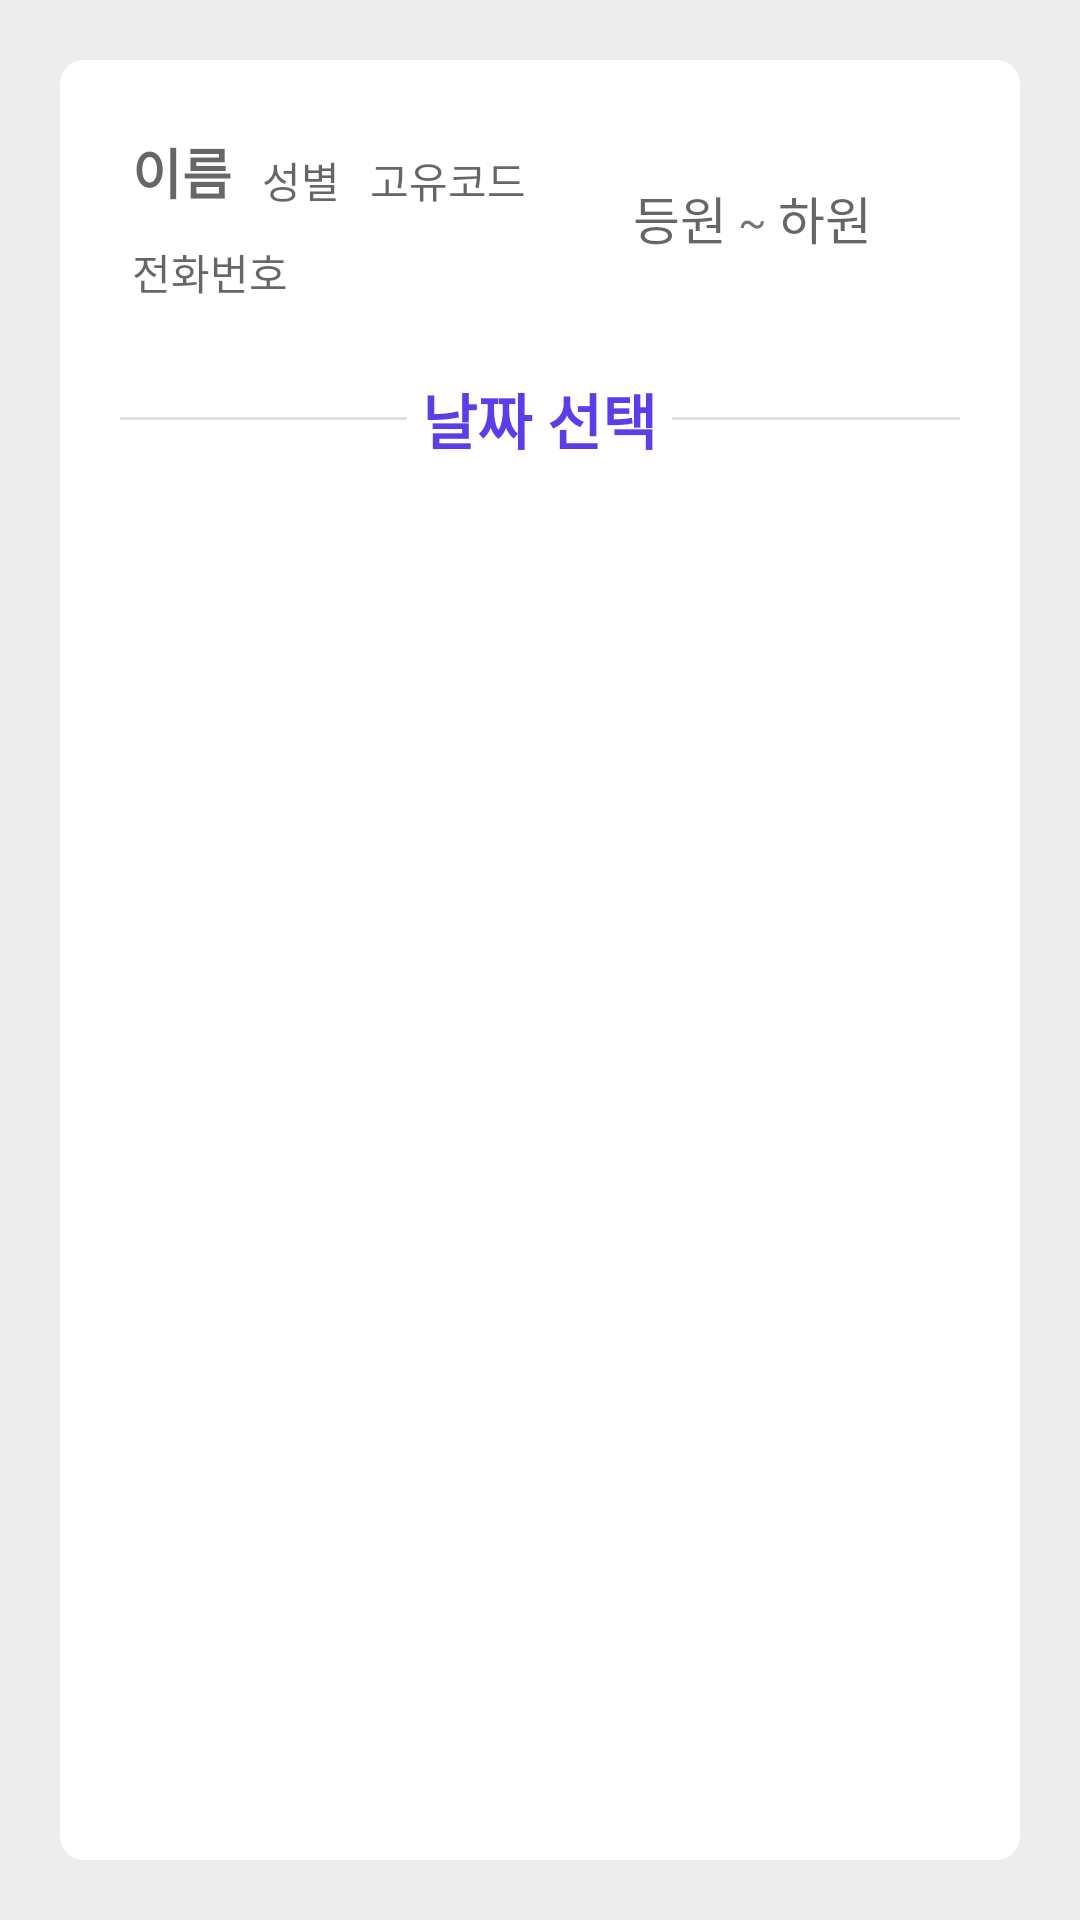

The Android layout XML behind this screen, and the referenced resources:
<!-- AndroidManifest.xml: application theme AppTheme -->
<!-- res/layout/frag_check_list.xml -->
<?xml version="1.0" encoding="utf-8"?>
<RelativeLayout xmlns:android="http://schemas.android.com/apk/res/android"
    xmlns:tools="http://schemas.android.com/tools"
    android:layout_width="match_parent"
    android:layout_height="match_parent"
    android:background="@color/baseBgGray"
    android:gravity="center"
    android:padding="@dimen/base_side_spacer">

    <LinearLayout
        android:id="@+id/check_list_container"
        android:layout_width="match_parent"
        android:layout_height="match_parent"
        android:background="@drawable/radius_bg"
        android:orientation="vertical">

        <include
            android:id="@+id/check_list_head"
            layout="@layout/item_user_list" />

        <RelativeLayout
            android:layout_width="match_parent"
            android:layout_height="wrap_content"
            android:paddingStart="@dimen/base_sub_side_spacer"
            android:paddingEnd="@dimen/base_sub_side_spacer">

            <View
                android:layout_width="match_parent"
                android:layout_height="1dp"
                android:layout_centerVertical="true"
                android:layout_toStartOf="@id/check_list_date"
                android:background="@color/dateActionLine" />

            <TextView
                android:id="@+id/check_list_date"
                android:layout_width="wrap_content"
                android:layout_height="wrap_content"
                android:layout_centerHorizontal="true"
                android:paddingStart="5dp"
                android:paddingEnd="5dp"
                android:text="@string/select_date"
                android:textColor="@color/colorPrimary"
                android:textSize="20sp"
                android:textStyle="bold" />

            <View
                android:layout_width="match_parent"
                android:layout_height="1dp"
                android:layout_centerVertical="true"
                android:layout_toEndOf="@id/check_list_date"
                android:background="@color/dateActionLine" />

        </RelativeLayout>

        <androidx.recyclerview.widget.RecyclerView
            android:id="@+id/check_list_recycler"
            android:layout_width="match_parent"
            android:layout_height="match_parent"
            android:layout_marginStart="@dimen/base_sub_side_spacer"
            android:layout_marginEnd="@dimen/base_sub_side_spacer"
            android:overScrollMode="never"
            tools:listitem="@layout/item_check_list" />

    </LinearLayout>

</RelativeLayout>
<!-- res/layout/item_user_list.xml (included above) -->
<?xml version="1.0" encoding="utf-8"?>
<RelativeLayout xmlns:android="http://schemas.android.com/apk/res/android"
    android:layout_width="match_parent"
    android:layout_height="wrap_content"
    android:background="?attr/selectableItemBackground"
    android:padding="24dp">

    <RelativeLayout
        android:id="@+id/user_info_container"
        android:layout_width="wrap_content"
        android:layout_height="wrap_content">

        <TextView
            android:id="@+id/name"
            android:layout_width="wrap_content"
            android:layout_height="wrap_content"
            android:layout_marginEnd="10dp"
            android:layout_marginBottom="10dp"
            android:hint="@string/selected_name_hint"
            android:textSize="18sp"
            android:textStyle="bold" />

        <TextView
            android:id="@+id/gender"
            android:layout_width="wrap_content"
            android:layout_height="wrap_content"
            android:layout_alignBottom="@id/name"
            android:layout_marginEnd="10dp"
            android:layout_toEndOf="@id/name"
            android:hint="@string/selected_gender_hint"
            android:textSize="14sp" />

        <TextView
            android:id="@+id/code"
            android:layout_width="wrap_content"
            android:layout_height="wrap_content"
            android:layout_alignBottom="@id/name"
            android:layout_toEndOf="@id/gender"
            android:hint="@string/selected_code_hint"
            android:textSize="14sp" />

        <TextView
            android:id="@+id/phone_num"
            android:layout_width="wrap_content"
            android:layout_height="wrap_content"
            android:layout_below="@+id/name"
            android:hint="@string/selected_phone_num_hint" />

    </RelativeLayout>

    <RelativeLayout
        android:layout_width="match_parent"
        android:layout_height="wrap_content"
        android:layout_alignParentEnd="true"
        android:layout_toEndOf="@id/user_info_container"
        android:layout_centerVertical="true">

        <LinearLayout
            android:layout_width="130dp"
            android:layout_height="wrap_content"
            android:layout_alignParentEnd="true"
            android:orientation="horizontal">

            <TextView
                android:id="@+id/today_start_time"
                style="@style/today_check_time"
                android:layout_weight="1"
                android:gravity="center|end"
                android:hint="@string/today_start_time_hint"
                android:maxWidth="100dp" />

            <TextView
                android:layout_width="0dp"
                android:layout_height="wrap_content"
                android:layout_weight="0.3"
                android:gravity="center"
                android:text="@string/aToB" />

            <TextView
                android:id="@+id/today_end_time"
                style="@style/today_check_time"
                android:layout_weight="1"
                android:gravity="center|start"
                android:hint="@string/today_end_time_hint"/>

        </LinearLayout>
    </RelativeLayout>
</RelativeLayout>
<!-- res/layout/item_check_list.xml (included above) -->
<?xml version="1.0" encoding="utf-8"?>
<RelativeLayout xmlns:android="http://schemas.android.com/apk/res/android"
    android:layout_width="match_parent"
    android:layout_height="wrap_content"
    android:background="?attr/selectableItemBackground"
    android:paddingTop="@dimen/base_sub_side_spacer"
    android:paddingBottom="@dimen/base_sub_side_spacer">

    <LinearLayout
        android:id="@+id/check_date_container"
        android:layout_width="@dimen/check_list_date_size"
        android:layout_height="@dimen/check_list_date_size"
        android:layout_centerVertical="true"
        android:background="@drawable/check_list_date_bg"
        android:gravity="center"
        android:layout_marginEnd="10dp"
        android:orientation="vertical">

        <TextView
            android:id="@+id/check_date"
            android:layout_width="wrap_content"
            android:layout_height="wrap_content"
            android:text="18일"
            android:textSize="15sp"
            android:textStyle="bold" />

        <TextView
            android:id="@+id/check_day"
            android:layout_width="wrap_content"
            android:layout_height="wrap_content"
            android:text="금"
            android:textSize="14sp"/>

    </LinearLayout>

    <RelativeLayout
        android:layout_width="match_parent"
        android:layout_height="wrap_content"
        android:layout_centerVertical="true"
        android:layout_toEndOf="@id/check_date_container">

        <TextView
            android:id="@+id/started_time_label"
            style="@style/time_check_label"
            android:text="@string/start_time_label" />

        <TextView
            android:id="@+id/started_time"
            style="@style/time_check"
            android:layout_alignTop="@id/started_time_label"
            android:layout_toEndOf="@id/started_time_label"
            android:hint="@string/start_time_hint" />

        <TextView
            android:id="@+id/ended_time_label"
            style="@style/time_check_label"
            android:layout_below="@id/started_time_label"
            android:text="@string/end_time_label" />

        <TextView
            android:id="@+id/ended_time"
            style="@style/time_check"
            android:layout_alignTop="@id/ended_time_label"
            android:layout_toEndOf="@id/ended_time_label"
            android:hint="@string/end_time_hint"
            android:text="" />

    </RelativeLayout>

</RelativeLayout>
<!-- resources referenced by this layout -->
<resources>
  <color name="baseBgGray">#ededed</color>
  <color name="colorPrimary">#5b3ee8</color>
  <color name="dateActionLine">#e1e1e1</color>
  <dimen name="base_side_spacer">20dp</dimen>
  <dimen name="base_sub_side_spacer">20dp</dimen>
  <dimen name="check_list_date_size">50dp</dimen>
  <!-- drawable check_list_date_bg (drawable) -->
  <?xml version="1.0" encoding="utf-8"?>
  <shape xmlns:android="http://schemas.android.com/apk/res/android"
      android:shape="rectangle">
  
      <solid
          android:color="@color/dateIconBgGray"/>
  
      <corners
          android:topRightRadius="200dp"
          android:topLeftRadius="200dp"
          android:bottomRightRadius="200dp"
          android:bottomLeftRadius="200dp"/>
  
  </shape>
  <!-- drawable radius_bg (drawable) -->
  <?xml version="1.0" encoding="utf-8"?>
  <shape xmlns:android="http://schemas.android.com/apk/res/android"
      android:shape="rectangle">
      <solid android:color="#ffffff" />
      <corners android:radius="@dimen/radius_bg_corner" />
  </shape>
  <string name="aToB">~</string>
  <string name="end_time_hint">아직 하원하지 않았습니다.</string>
  <string name="end_time_label">하원 :</string>
  <string name="select_date">날짜 선택</string>
  <string name="selected_code_hint">고유코드</string>
  <string name="selected_gender_hint">성별</string>
  <string name="selected_name_hint">이름</string>
  <string name="selected_phone_num_hint">전화번호</string>
  <string name="start_time_hint">아직 등원하지 않았습니다.</string>
  <string name="start_time_label">등원 :</string>
  <string name="today_end_time_hint">하원</string>
  <string name="today_start_time_hint">등원</string>
  <style name="time_check">
          <item name="android:layout_width">wrap_content</item>
          <item name="android:layout_height">wrap_content</item>
          <item name="android:textSize">@dimen/selected_user_info</item>
          <item name="android:textColor">@color/checkTimeText</item>
      </style>
  <style name="time_check_label">
          <item name="android:layout_width">wrap_content</item>
          <item name="android:layout_height">wrap_content</item>
          <item name="android:layout_marginEnd">3dp</item>
          <item name="android:textSize">@dimen/selected_user_info</item>
      </style>
  <style name="today_check_time">
          <item name="android:layout_width">0dp</item>
          <item name="android:layout_height">wrap_content</item>
          <item name="android:gravity">center</item>
          <item name="android:textSize">17sp</item>
          <item name="android:textColor">@color/checkTimeText</item>
      </style>
  <style name="AppTheme" parent="Theme.AppCompat.Light.NoActionBar">
          
          <item name="colorPrimary">@color/colorPrimary</item>
          <item name="colorPrimaryDark">@color/colorPrimaryDark</item>
          <item name="colorAccent">@color/colorAccent</item>
      </style>
  <color name="dateIconBgGray">#ededed</color>
  <dimen name="radius_bg_corner">8dp</dimen>
  <dimen name="selected_user_info">17sp</dimen>
  <color name="checkTimeText">#00a507</color>
  <color name="colorPrimaryDark">#4933b3</color>
  <color name="colorAccent">#D81B60</color>
</resources>
